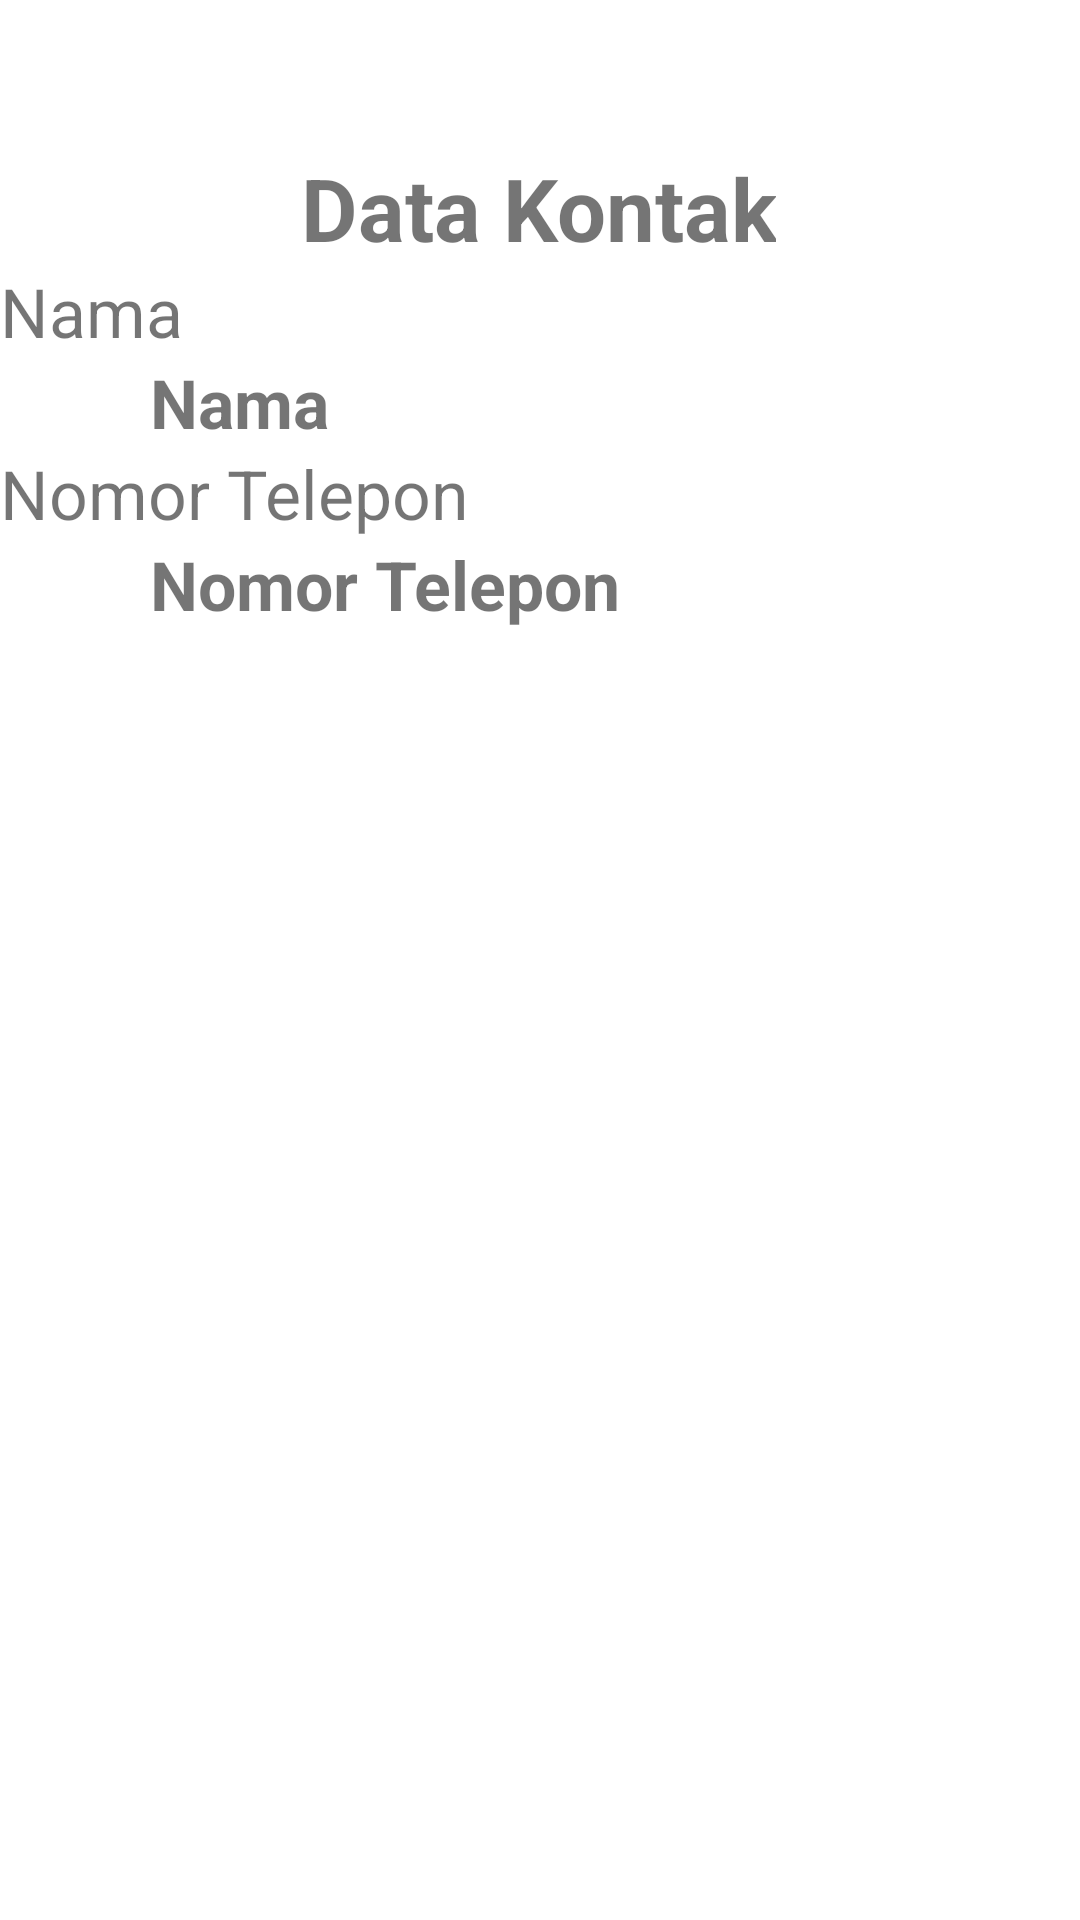

This screen was rendered from an Android layout file. Write that file and the resources it references.
<!-- AndroidManifest.xml: application theme Theme.Exercise1 -->
<!-- res/layout/activity_data_activity.xml -->
<?xml version="1.0" encoding="utf-8"?>
<LinearLayout xmlns:android="http://schemas.android.com/apk/res/android"
    xmlns:app="http://schemas.android.com/apk/res-auto"
    xmlns:tools="http://schemas.android.com/tools"
    android:layout_width="match_parent"
    android:layout_height="match_parent"
    android:orientation="vertical"
    tools:context=".data_activity">

    <TextView
        android:id="@+id/textView10"
        android:layout_width="wrap_content"
        android:layout_height="wrap_content"
        android:layout_marginStart="100dp"
        android:layout_marginLeft="100dp"
        android:layout_marginTop="50dp"
        android:layout_marginEnd="100dp"
        android:layout_marginRight="100dp"
        android:gravity="center"
        android:text="@string/datakontak"
        android:textSize="14pt"
        android:textStyle="bold"
        app:layout_constraintBottom_toBottomOf="parent"
        app:layout_constraintEnd_toEndOf="parent"
        app:layout_constraintHorizontal_bias="0.498"
        app:layout_constraintStart_toStartOf="parent"
        app:layout_constraintVertical_bias="0.13" />

    <TextView
        android:id="@+id/textView11"
        android:layout_width="wrap_content"
        android:layout_height="wrap_content"
        android:text="@string/nama"
        android:textSize="11pt"
        app:layout_constraintBottom_toBottomOf="parent"
        app:layout_constraintEnd_toEndOf="parent"
        app:layout_constraintHorizontal_bias="0.101"
        app:layout_constraintStart_toStartOf="parent"
        app:layout_constraintTop_toTopOf="parent"
        app:layout_constraintVertical_bias="0.242" />

    <TextView
        android:id="@+id/tvNamaKontak"
        android:layout_width="wrap_content"
        android:layout_height="wrap_content"
        android:layout_marginStart="50dp"
        android:layout_marginLeft="50dp"
        android:text="@string/nama"
        android:textSize="11pt"
        android:textStyle="bold"
        app:layout_constraintBottom_toBottomOf="parent"
        app:layout_constraintEnd_toEndOf="parent"
        app:layout_constraintHorizontal_bias="0.205"
        app:layout_constraintStart_toStartOf="parent"
        app:layout_constraintTop_toTopOf="parent"
        app:layout_constraintVertical_bias="0.31" />

    <TextView
        android:id="@+id/textView13"
        android:layout_width="wrap_content"
        android:layout_height="wrap_content"
        android:text="@string/notel"
        android:textSize="11pt"
        app:layout_constraintBottom_toBottomOf="parent"
        app:layout_constraintEnd_toEndOf="parent"
        app:layout_constraintHorizontal_bias="0.1"
        app:layout_constraintStart_toStartOf="parent"
        app:layout_constraintTop_toTopOf="parent"
        app:layout_constraintVertical_bias="0.429" />

    <TextView
        android:id="@+id/tvNomorTelepon"
        android:layout_width="wrap_content"
        android:layout_height="wrap_content"
        android:layout_marginStart="50dp"
        android:layout_marginLeft="50dp"
        android:text="@string/notel"
        android:textSize="11pt"
        android:textStyle="bold"
        app:layout_constraintBottom_toBottomOf="parent"
        app:layout_constraintEnd_toEndOf="parent"
        app:layout_constraintHorizontal_bias="0.205"
        app:layout_constraintStart_toStartOf="parent"
        app:layout_constraintTop_toTopOf="parent" />

</LinearLayout>
<!-- resources referenced by this layout -->
<resources>
  <string name="datakontak">Data Kontak</string>
  <string name="nama">Nama</string>
  <string name="notel">Nomor Telepon</string>
  <style name="Theme.Exercise1" parent="Theme.MaterialComponents.DayNight.DarkActionBar">
          
          <item name="colorPrimary">@color/purple_500</item>
          <item name="colorPrimaryVariant">@color/purple_700</item>
          <item name="colorOnPrimary">@color/white</item>
          
          <item name="colorSecondary">@color/teal_200</item>
          <item name="colorSecondaryVariant">@color/teal_700</item>
          <item name="colorOnSecondary">@color/black</item>
          
          <item name="android:statusBarColor" tools:targetApi="l">?attr/colorPrimaryVariant</item>
          
      </style>
  <!-- not gathered from this repository: default colours our renderer supplied (Android Studio template values) -->
  <color name="purple_500">#FF6200EE</color>
  <color name="purple_700">#FF3700B3</color>
  <color name="teal_200">#FF03DAC5</color>
  <color name="teal_700">#FF018786</color>
  <color name="black">#FF000000</color>
  <color name="white">#FFFFFFFF</color>
</resources>
